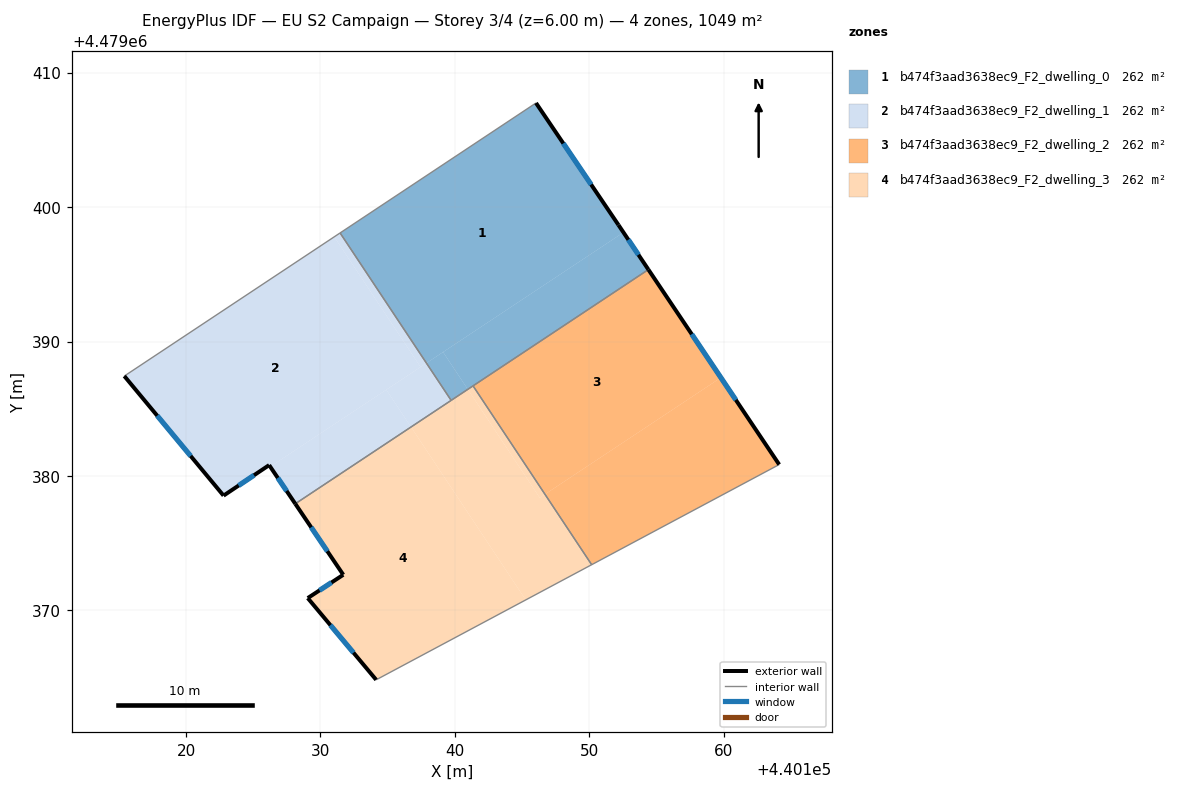
=== STOREY PLAN SPEC (per zone: floor XY polygon, exterior-wall plan segments, windows/doors) ===
zone 1: b474f3aad3638ec9_F2_dwelling_0  (262.4 m²)
  floor: (440146.03, 4479407.74) (440152.17, 4479398.67) (440152.54, 4479398.12) (440137.88, 4479388.39) (440131.46, 4479398.08)
  floor: (440152.54, 4479398.12) (440154.39, 4479395.35) (440140.96, 4479386.44) (440139.12, 4479389.22)
  floor: (440139.12, 4479389.22) (440140.96, 4479386.44) (440139.72, 4479385.62) (440137.88, 4479388.39)
  exterior wall: (440154.40, 4479395.35) – (440152.17, 4479398.67)  [4.0 m]
    window: (440153.66, 4479396.45) – (440152.91, 4479397.57)  [1.4 m²]
  exterior wall: (440152.17, 4479398.67) – (440146.03, 4479407.74)  [11.0 m]
    window: (440150.14, 4479401.68) – (440148.07, 4479404.74)  [3.7 m²]
  interior walls: 4
zone 2: b474f3aad3638ec9_F2_dwelling_1  (262.4 m²)
  floor: (440131.02, 4479397.79) (440137.45, 4479388.10) (440126.26, 4479380.69) (440126.18, 4479380.81) (440122.79, 4479378.54) (440115.41, 4479387.43)
  floor: (440131.46, 4479398.08) (440137.88, 4479388.39) (440137.45, 4479388.10) (440131.02, 4479397.79)
  floor: (440137.88, 4479388.39) (440139.72, 4479385.62) (440136.74, 4479383.64) (440134.90, 4479386.41)
  floor: (440134.90, 4479386.41) (440136.74, 4479383.64) (440128.13, 4479377.93) (440126.26, 4479380.69)
  exterior wall: (440122.79, 4479378.54) – (440126.18, 4479380.81)  [4.1 m]
    window: (440123.92, 4479379.29) – (440125.06, 4479380.05)  [1.4 m²]
  exterior wall: (440115.41, 4479387.43) – (440122.79, 4479378.54)  [11.6 m]
    window: (440117.86, 4479384.48) – (440120.34, 4479381.48)  [3.9 m²]
  exterior wall: (440126.18, 4479380.81) – (440128.13, 4479377.93)  [3.5 m]
    window: (440126.83, 4479379.85) – (440127.48, 4479378.88)  [1.2 m²]
  interior walls: 3
zone 3: b474f3aad3638ec9_F2_dwelling_2  (262.4 m²)
  floor: (440154.39, 4479395.35) (440159.79, 4479387.31) (440146.70, 4479378.63) (440141.35, 4479386.70)
  floor: (440159.79, 4479387.31) (440164.13, 4479380.85) (440150.18, 4479373.40) (440146.70, 4479378.63)
  exterior wall: (440164.13, 4479380.85) – (440154.40, 4479395.35)  [17.5 m]
    window: (440160.90, 4479385.65) – (440157.62, 4479390.54)  [6.0 m²]
  interior walls: 3
zone 4: b474f3aad3638ec9_F2_dwelling_3  (262.4 m²)
  floor: (440146.70, 4479378.63) (440150.18, 4479373.40) (440145.27, 4479370.78) (440136.74, 4479383.64) (440140.96, 4479386.44) (440146.31, 4479378.38)
  floor: (440136.74, 4479383.64) (440145.27, 4479370.78) (440134.14, 4479364.83) (440129.05, 4479370.91) (440131.70, 4479372.65) (440128.13, 4479377.93)
  floor: (440141.35, 4479386.70) (440146.70, 4479378.63) (440146.31, 4479378.38) (440140.96, 4479386.44)
  exterior wall: (440129.05, 4479370.91) – (440134.14, 4479364.83)  [7.9 m]
    window: (440130.74, 4479368.90) – (440132.46, 4479366.85)  [2.7 m²]
  exterior wall: (440131.70, 4479372.65) – (440129.05, 4479370.91)  [3.2 m]
    window: (440130.82, 4479372.07) – (440129.93, 4479371.49)  [1.1 m²]
  exterior wall: (440128.13, 4479377.93) – (440131.70, 4479372.65)  [6.4 m]
    window: (440129.31, 4479376.18) – (440130.51, 4479374.40)  [2.2 m²]
  interior walls: 4

=== DERIVED (storey summary) ===
Building: EU S2 Campaign
Storey: 3 of 4  (floor level z = 6.00 m)
Storey gross floor area: 1049.4 m²
Zones on this storey: 4
  - b474f3aad3638ec9_F2_dwelling_0: floor 262.4 m²; exterior wall 14.9 m (44.8 m²); 2 window(s) 5.1 m²; WWR 11.4%
  - b474f3aad3638ec9_F2_dwelling_1: floor 262.4 m²; exterior wall 19.1 m (57.3 m²); 3 window(s) 6.5 m²; WWR 11.4%
  - b474f3aad3638ec9_F2_dwelling_2: floor 262.4 m²; exterior wall 17.5 m (52.4 m²); 1 window(s) 6.0 m²; WWR 11.4%
  - b474f3aad3638ec9_F2_dwelling_3: floor 262.4 m²; exterior wall 17.5 m (52.4 m²); 3 window(s) 6.0 m²; WWR 11.4%
Zone adjacency (shared interzone walls):
  - b474f3aad3638ec9_F2_dwelling_0 ↔ b474f3aad3638ec9_F2_dwelling_1
  - b474f3aad3638ec9_F2_dwelling_0 ↔ b474f3aad3638ec9_F2_dwelling_2
  - b474f3aad3638ec9_F2_dwelling_0 ↔ b474f3aad3638ec9_F2_dwelling_3
  - b474f3aad3638ec9_F2_dwelling_1 ↔ b474f3aad3638ec9_F2_dwelling_3
  - b474f3aad3638ec9_F2_dwelling_2 ↔ b474f3aad3638ec9_F2_dwelling_3